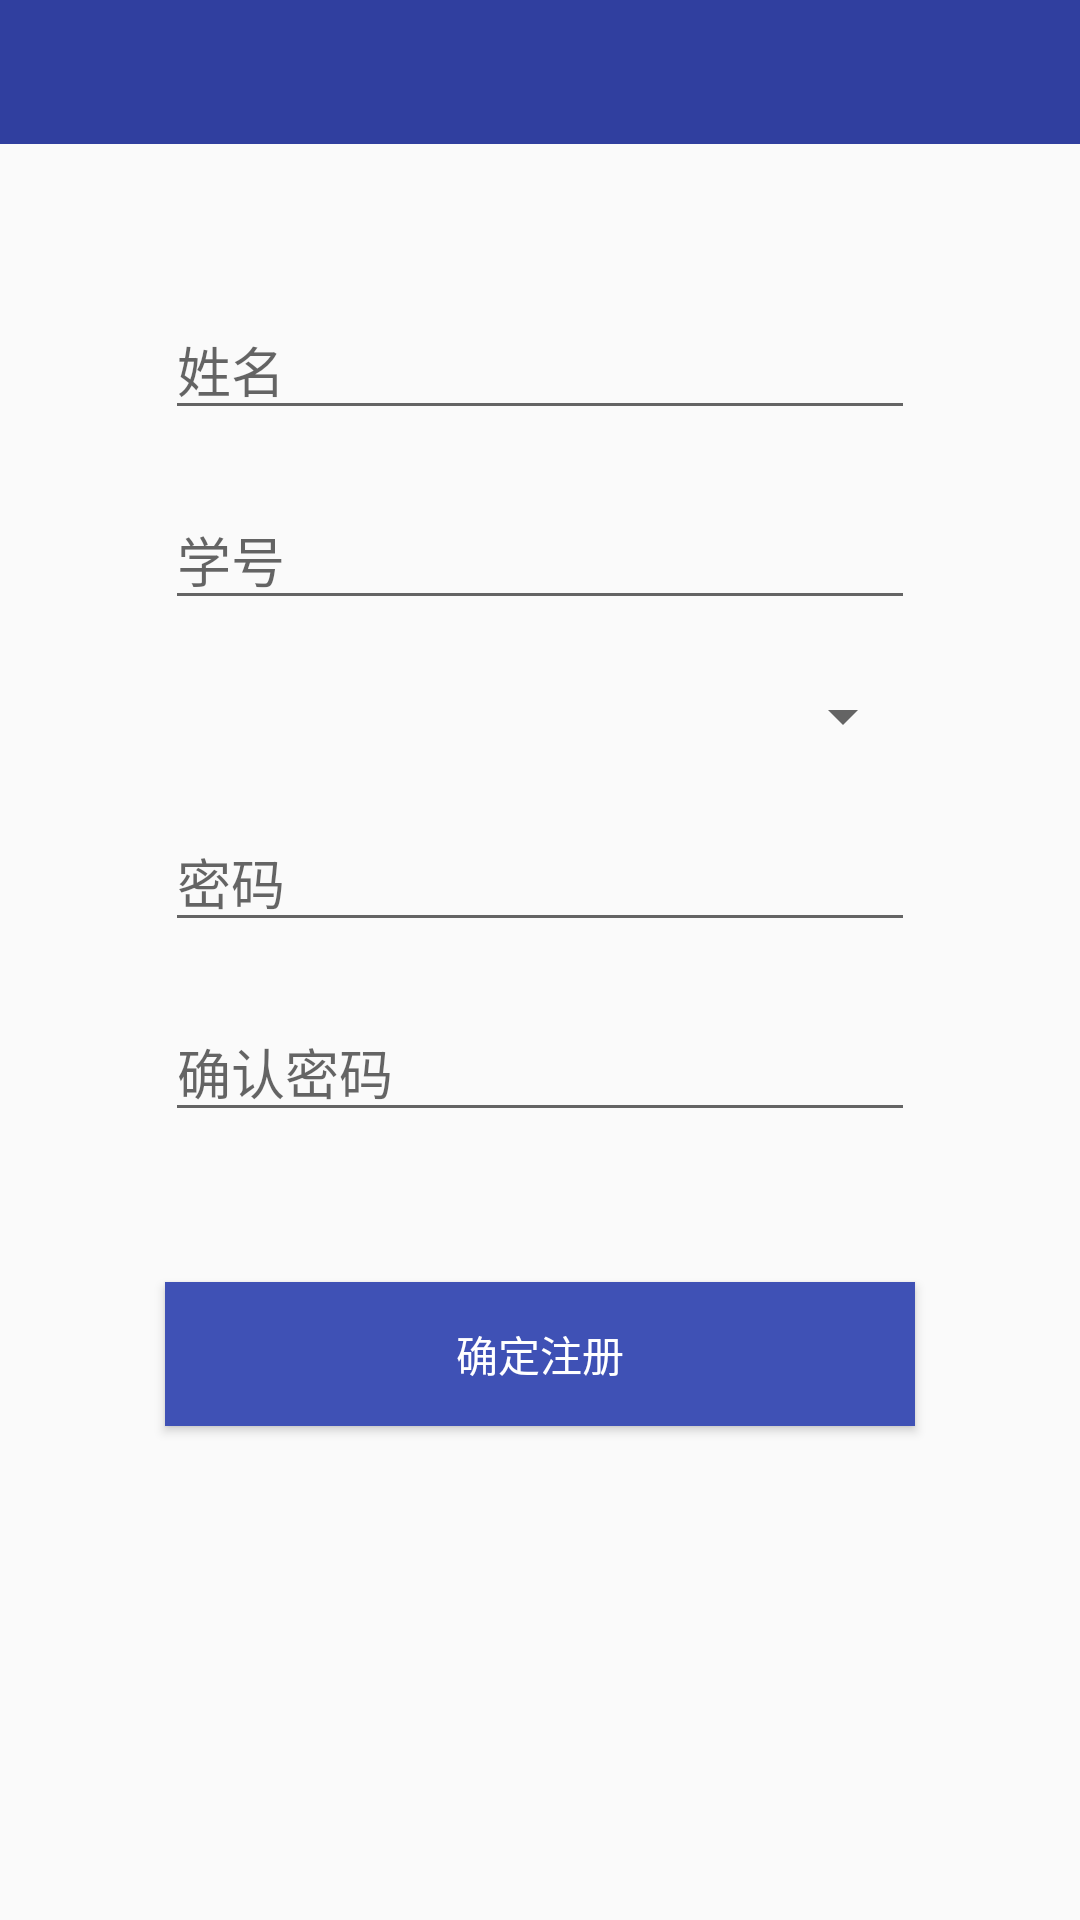

Here is an Android app screen rendered from its layout file. Give the layout XML and the strings, colors and styles it references.
<!-- AndroidManifest.xml: application theme AppTheme -->
<!-- res/layout/activity_stu_register.xml -->
<?xml version="1.0" encoding="utf-8"?>
<RelativeLayout xmlns:android="http://schemas.android.com/apk/res/android"
    xmlns:app="http://schemas.android.com/apk/res-auto"
    xmlns:tools="http://schemas.android.com/tools"
    android:layout_width="match_parent"
    android:layout_height="match_parent"
    tools:context=".activity.StuRegister">

    <include layout="@layout/title_common"></include>

    <EditText
        android:id="@+id/et_name"
        android:layout_width="250dp"
        android:layout_height="wrap_content"
        android:layout_centerHorizontal="true"
        android:layout_marginTop="100dp"
        android:hint="姓名"
        android:inputType="textPersonName" />

    <EditText
        android:id="@+id/et_idnum"
        android:layout_width="250dp"
        android:layout_height="wrap_content"
        android:layout_below="@id/et_name"
        android:layout_alignLeft="@id/et_name"
        android:layout_marginTop="20dp"
        android:hint="学号"
        android:inputType="textPersonName" />

    <Spinner
        android:id="@+id/sp_major"
        android:layout_width="250dp"
        android:layout_height="wrap_content"
        android:layout_alignLeft="@id/et_name"
        android:layout_marginTop="20dp"
        android:layout_below="@id/et_idnum">
    </Spinner>

    <EditText
        android:id="@+id/et_psw"
        android:layout_width="250dp"
        android:layout_height="wrap_content"
        android:layout_below="@id/sp_major"
        android:layout_alignLeft="@id/et_name"
        android:layout_marginTop="20dp"
        android:hint="密码"
        android:inputType="textPassword"/>

    <EditText
        android:id="@+id/et_repsw"
        android:layout_width="250dp"
        android:layout_height="wrap_content"
        android:layout_alignLeft="@id/et_name"
        android:layout_below="@id/et_psw"
        android:layout_marginTop="20dp"
        android:hint="确认密码"
        android:inputType="textPassword"/>



    <Button
        android:id="@+id/bt_register"
        android:layout_width="250dp"
        android:layout_height="wrap_content"
        android:layout_alignLeft="@id/et_name"
        android:layout_marginTop="50dp"
        android:layout_below="@id/et_repsw"
        android:background="@color/colorPrimary"
        android:text="确定注册"
        android:textColor="@color/colorWhite" />

</RelativeLayout>
<!-- res/layout/title_common.xml (included above) -->
<?xml version="1.0" encoding="utf-8"?>
<RelativeLayout
    xmlns:android="http://schemas.android.com/apk/res/android" android:layout_width="match_parent"
    android:layout_height="48dp"
    android:background="@color/colorPrimaryDark">
    
    <LinearLayout
        android:id="@+id/ll_back"
        android:layout_width="60dp"
        android:layout_height="match_parent">
        <ImageView
            android:layout_width="30dp"
            android:layout_height="22dp"
            android:src="@drawable/icon_back"
            android:layout_gravity="center"/>
    </LinearLayout>

    <TextView
        android:id="@+id/tv_common"
        android:layout_width="wrap_content"
        android:layout_height="wrap_content"
        android:textColor="@color/colorWhite"
        android:textSize="20sp"
        android:layout_centerInParent="true"/>

</RelativeLayout>
<!-- resources referenced by this layout -->
<resources>
  <color name="colorPrimary">#3F51B5</color>
  <color name="colorPrimaryDark">#303F9F</color>
  <color name="colorWhite">#FFFFFF</color>
  <style name="AppTheme" parent="Theme.AppCompat.Light.DarkActionBar">
          
          <item name="colorPrimary">@color/colorPrimary</item>
          <item name="colorPrimaryDark">@color/colorPrimaryDark</item>
          <item name="colorAccent">@color/colorAccent</item>
      </style>
  <color name="colorAccent">#FF4081</color>
</resources>
